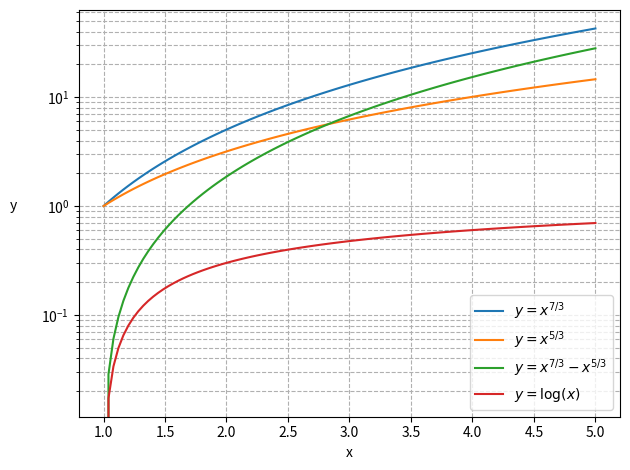

Reproduce this figure in Python.


import numpy as np
import matplotlib.pyplot as plt

def func(x):
    return x**(7./3) - x**(5./3)

#x_range = np.linspace(0, 2, 100)
x_range = np.linspace(1, 5, 100)
y = func(x_range)

y7 = x_range**(7./3)
y3 = x_range**(5./3)

log_x = np.log10(x_range)
#print log_x
log_y = np.log10(y)

a = .4

#print x_range.T
#print y.T
#print log_y.T

ar = np.hstack( (x_range.reshape(len(x_range), 1), y.reshape(len(x_range), 1), log_y.reshape(len(x_range), 1)) )
#print ar

fig, ax = plt.subplots()

ax.ticklabel_format(axis = 'x', style = 'sci', scilimits = (0, 0))

plt.plot(x_range, y7, label = r'$y = x^{7/3}$')
plt.plot(x_range, y3, label = r'$y = x^{5/3}$')
plt.plot(x_range, y, label = r'$y = x^{7/3} - x^{5/3}$')
plt.plot(x_range, np.log10(x_range), label = r'$y = \log(x)$')

#plt.plot(log_x, log_y, label = r'log($a$) = log($x^{7/3} - x^{5/3}$)')

#plt.plot( [x_range[0], x_range[-1]], [a, a], label = '$a = 0.4$')

#plt.xlabel('log(x) (unitless)')
#plt.ylabel('log(a)\n(unitless)', rotation = 0, labelpad = 30)
plt.xlabel('x')
plt.ylabel('y', rotation = 0, labelpad = 20)

#ax.set_xscale('log')
ax.set_yscale('log')

plt.grid(True, which = 'both', linestyle = '--')
#plt.xlim(x_range[0], x_range[-1])

plt.legend()

plt.tight_layout()

plt.show()
